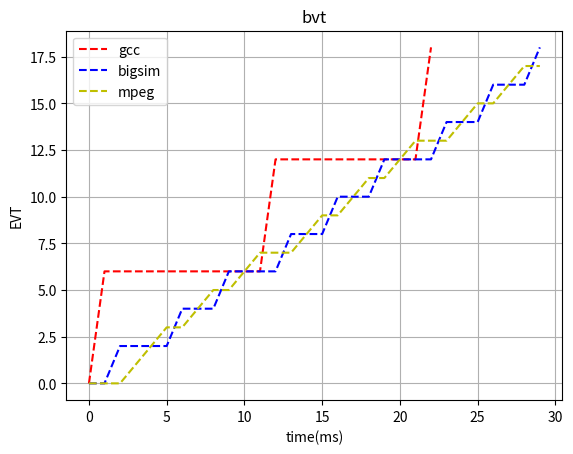

Python code for this plot:
import sys
import numpy as np
import matplotlib.pyplot as plt

MAX_INT = sys.maxsize

def lcm(data_list):
    m_data = max(data_list)
    while True:
        for x in data_list:
            if m_data % x !=0 :
                break
        else:
            return m_data
        m_data += 1

class CThread():
    def __init__(self, name, weight, warp, w, style):
        self.name = name
        self.evt = 0
        self.avt = 0
        self.weight = weight
        self.m = 1/weight
        self.warp = warp
        self.w = w
        self.real = [0]
        self.evt_list = [0]
        self.style= style
        self.start = 0
        self.countdown = 0

class CScheduler():
    def __init__(self, c, threads):
        self.c = c
        self.threads = threads
        self.current = None

    def normalizing_m(self):
        acc_m = []
        for x in self.threads:
            acc_m.append(x.m)
        min_m = min(acc_m)
        for idx in range(len(self.threads)):
            self.threads[idx].m = round(self.threads[idx].m / min_m)
            print(self.threads[idx].m)

    def calu_window(self):
        acc_m = []
        for x in self.threads:
            acc_m.append(x.m)
        v_window = self.c * lcm(acc_m)

        p_window = 0
        for x in self.threads:
            p_window += round(v_window / x.m)
        return v_window, p_window

    def tick_hanlder(self, real_time):
        self.threads[self.current].countdown -= 1
        if self.threads[self.current].countdown == 0:
            self.context_switch(real_time)


    def context_switch(self, t):
        current = self.current
        """
        update the avt and evt for current thread
        """
        if current is not None:
            self.threads[current].avt += (t - self.threads[current].start) * self.threads[current].m
            self.threads[current].evt = self.threads[current].avt - (self.threads[current].w if self.threads[current].warp else 0)
            self.threads[current].real.append(t)
            self.threads[current].evt_list.append(self.threads[current].evt)
            print("current",self.threads[current].name, self.threads[current].avt,  self.threads[current].evt)

        """
        pick next runable thread
        """
        # find lowest evt
        lowest = MAX_INT
        new = None
        for x in range(len(self.threads)):
            if self.threads[x].evt < lowest:
                lowest = self.threads[x].evt
                new = x

        # find second lowest evt
        sec_lowest = MAX_INT
        for x in range(len(self.threads)):
            if self.threads[x].evt < sec_lowest and (self.threads[x].evt >= lowest and x != new):
                sec_lowest = self.threads[x].evt
        print(sec_lowest, lowest)

        """
        start new thread
        """
        if self.current is not None and self.current != new:
            # pick the new one
            self.threads[new].real.append(self.threads[current].real[-1])
            self.threads[new].evt_list.append(self.threads[new].evt_list[-1])

        self.current = new


        if sec_lowest == MAX_INT:
            count = self.c
        else:
            count = round((sec_lowest - lowest)/self.threads[self.current].m) + self.c

        self.threads[new].countdown = count
        self.threads[new].start = t
        return count
#######################################
# create threads

gcc = CThread('gcc', 0.1, False, 0, 'r--')
bigsim = CThread('bigsim', 0.3, False, 0, 'b--')

#######################################
# tick
tick = 30

#######################################
# sleep task, per 10ms

task_time=[0 for x in range(0,tick)]
task_time[5]=1
task_time[6]=1

task_time[15]=1
task_time[16]=1

mpeg = CThread('mpeg', 0.6, False, 0, 'y--')

#######################################
# create scheduler
threads = [gcc, bigsim, mpeg]
bvt = CScheduler(1, threads)
bvt.normalizing_m()

#######################################
# run tick 1ms
bvt.context_switch(0)
for x in range(1,tick):
    count = bvt.tick_hanlder(x)

#######################################
# finish
print("\nscheduler windows\n", bvt.calu_window(),
      "\n==============================\n")

for x in threads:
    print(x.real)
    print(x.evt_list)
    plt.plot(x.real,x.evt_list,x.style,label=x.name)

plt.title('bvt')

plt.legend()
plt.grid(True)
plt.xlabel("time(ms)")
plt.ylabel("EVT")
plt.savefig('bvt.png')





